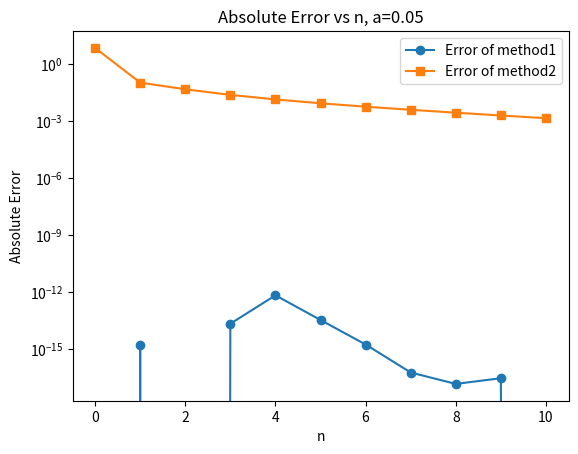
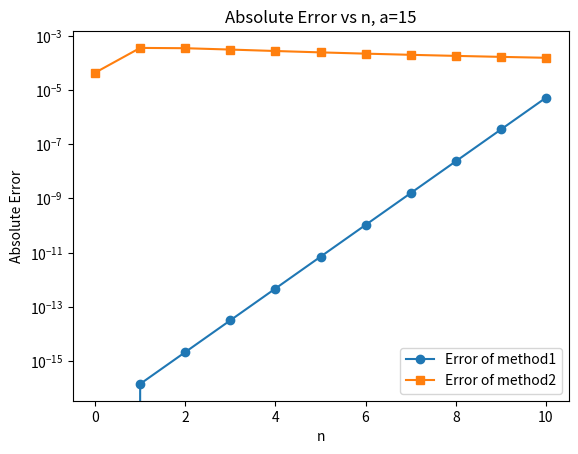

Write the Python code that produced these figures, in order.
import math
import numpy as np
import pandas as pd
import matplotlib.pyplot as plt

# 如果环境允许，可以用 SciPy 做数值积分:
from scipy.integrate import quad


# ============ 1. 定义数值积分函数，获得参考值 ============
def numeric_I(a, n):
    """用quad对 I_n(a) = \int_0^1 x^n / (a+x) dx 做数值积分."""

    def integrand(x):
        return (x ** n) / (a + x)

    val, _ = quad(integrand, 0, 1)
    return val


# ============ 2. 题目给出的两种方法 method1 / method2 ============
def method1(a, n):
    """
    递推格式:
      I_0 = ln((a + 1)/a)
      I_n = -a * I_{n-1} + 1/n
    """
    # 递归实现(不很高效，但直接看逻辑最简单)
    if n == 0:
        return math.log((a + 1) / a)
    else:
        return -a * method1(a, n - 1) + 1 / n


def method2(a, n):
    """
    分段公式:
      若 a >= n/(n+1):
         I_n = (2a + 1)/( 2a(a+1)(n+1) )
      否则:
         I_n = 0.5( 1/((a+1)(n+1)) + 1/n )
    """
    if a >= n / (n + 1):
        return (2 * a + 1) / (2 * a * (a + 1) * (n + 1))
    else:
        return 0.5 * (1 / ((a + 1) * (n + 1)) + 1 / n)


# ============ 3. 对比不同 n 的误差并输出表格/作图 ============

def compare_methods(a, max_n=10):
    """
    对比 n=0..max_n 的 method1, method2 与 数值积分 的结果，
    返回包含误差的 DataFrame，并画出误差曲线。
    """
    results = {
        "n": [],
        "numeric_I": [],
        "method1": [],
        "method2": [],
        "err_m1": [],
        "err_m2": []
    }
    for n in range(max_n + 1):
        i_true = numeric_I(a, n)  # 数值积分参考值
        i_m1 = method1(a, n)
        i_m2 = method2(a, n)
        err1 = abs(i_m1 - i_true)
        err2 = abs(i_m2 - i_true)
        results["n"].append(n)
        results["numeric_I"].append(i_true)
        results["method1"].append(i_m1)
        results["method2"].append(i_m2)
        results["err_m1"].append(err1)
        results["err_m2"].append(err2)

    df = pd.DataFrame(results)
    # 打印或保存到 CSV
    # df.to_csv(f"compare_a_{a}.csv", index=False, encoding='utf-8')

    # 画出 method1, method2 的误差曲线
    plt.figure()
    plt.title(f"Absolute Error vs n, a={a}")
    plt.plot(df["n"], df["err_m1"], marker='o', label="Error of method1")
    plt.plot(df["n"], df["err_m2"], marker='s', label="Error of method2")
    plt.xlabel("n")
    plt.ylabel("Absolute Error")
    plt.yscale("log")  # 用对数坐标更容易看出差距
    plt.legend()
    plt.show()

    return df


# ============ 4. 分别测试 a=0.05 (小) 和 a=15 (大) ============

df_min = compare_methods(a=0.05, max_n=10)
print("===== a = 0.05 的对比结果 =====")
print(df_min)

df_max = compare_methods(a=15, max_n=10)
print("\n===== a = 15 的对比结果 =====")
print(df_max)
